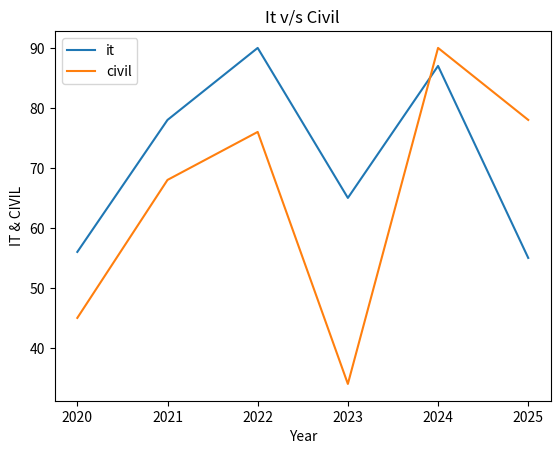

Source code (Python):
import matplotlib.pyplot as plt
import pandas as pd
data={'year':[2020,2021,2022,2023,2024,2025],
'it':[56,78,90,65,87,55],
'civil':[45,68,76,34,90,78]}
df=pd.DataFrame(data)
df.plot(x='year',y=['it','civil'])
plt.xlabel('Year')
plt.ylabel('IT & CIVIL')
plt.title('It v/s Civil')
plt.show()
